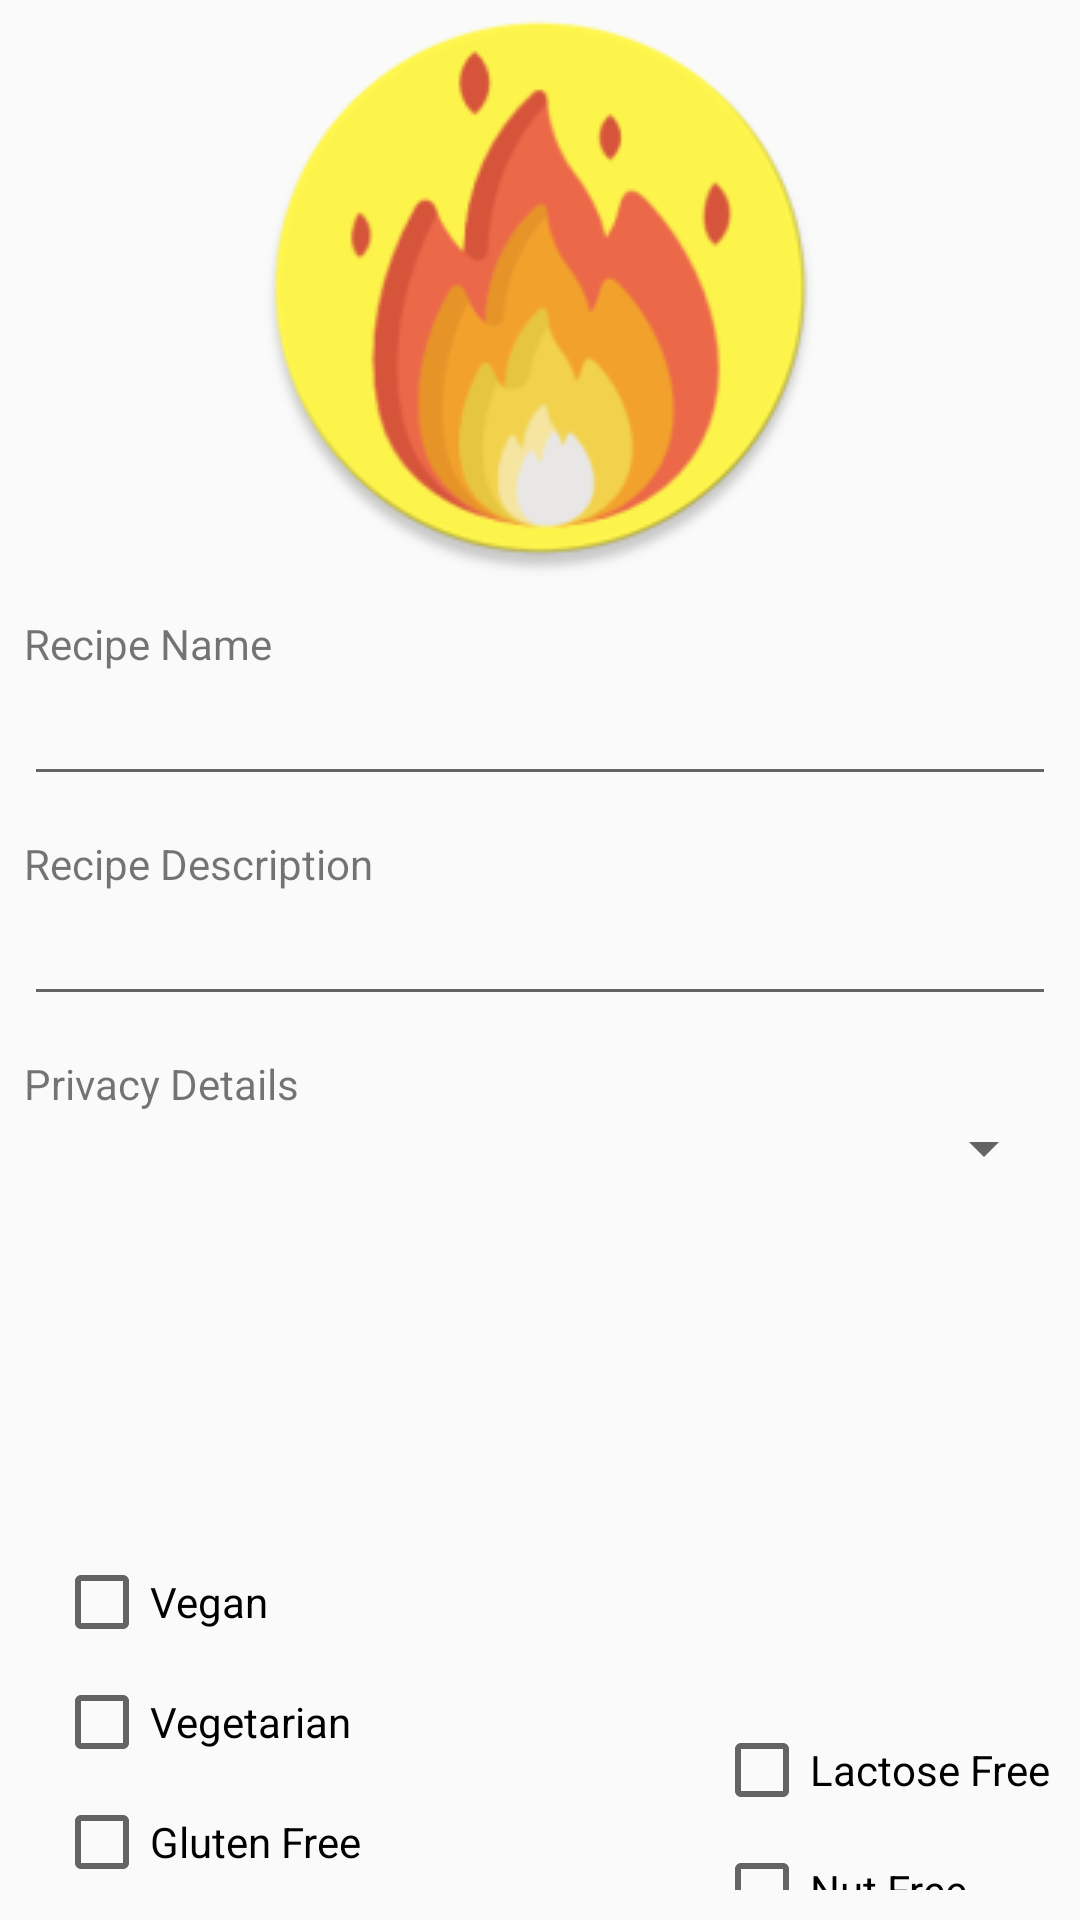

The Android layout XML behind this screen, and the referenced resources:
<!-- AndroidManifest.xml: application theme AppTheme -->
<!-- res/layout/fragment_new_recipe.xml -->
<?xml version="1.0" encoding="utf-8"?>
<android.support.constraint.ConstraintLayout xmlns:android="http://schemas.android.com/apk/res/android"
    xmlns:app="http://schemas.android.com/apk/res-auto"
    xmlns:tools="http://schemas.android.com/tools"
    android:id="@+id/relativeLayout"
    android:layout_width="match_parent"
    android:layout_height="match_parent">

    <ImageView
        android:id="@+id/imageView"
        android:layout_width="match_parent"
        android:layout_height="wrap_content"
        app:layout_constraintLeft_toLeftOf="parent"
        app:layout_constraintRight_toRightOf="parent"
        app:layout_constraintTop_toTopOf="parent"
        app:srcCompat="@drawable/cookery_logo_round" />

    <TextView
        android:id="@+id/recipenameTV"
        android:layout_width="wrap_content"
        android:layout_height="wrap_content"
        android:layout_marginStart="8dp"
        android:text="Recipe Name"
        app:layout_constraintBottom_toTopOf="@+id/newRecipeName"
        app:layout_constraintStart_toStartOf="parent" />

    <EditText
        android:id="@+id/newRecipeName"
        android:layout_width="match_parent"
        android:layout_height="wrap_content"
        android:layout_marginEnd="8dp"
        android:layout_marginStart="8dp"
        android:layout_marginTop="32dp"
        android:ems="10"
        android:inputType="textPersonName"
        android:singleLine="true"
        app:layout_constraintEnd_toEndOf="parent"
        app:layout_constraintStart_toStartOf="@+id/newRecipeDescription"
        app:layout_constraintTop_toBottomOf="@+id/imageView" />

    <TextView
        android:id="@+id/recipeDescriptionTV"
        android:layout_width="wrap_content"
        android:layout_height="wrap_content"
        android:layout_marginStart="8dp"
        android:text="Recipe Description"
        app:layout_constraintBottom_toTopOf="@+id/newRecipeDescription"
        app:layout_constraintStart_toStartOf="parent" />

    <EditText
        android:id="@+id/newRecipeDescription"
        style="@style/Widget.AppCompat.EditText"
        android:layout_width="match_parent"
        android:layout_height="wrap_content"
        android:layout_marginLeft="8dp"
        android:layout_marginRight="8dp"
        android:layout_marginTop="32dp"
        android:ems="10"
        android:inputType="textPersonName"
        android:lineSpacingExtra="8sp"
        android:selectAllOnFocus="false"
        android:singleLine="false"
        app:layout_constraintHorizontal_bias="0.0"
        app:layout_constraintLeft_toLeftOf="parent"
        app:layout_constraintRight_toRightOf="parent"
        app:layout_constraintTop_toBottomOf="@+id/newRecipeName" />

    <TextView
        android:id="@+id/privacyDetailsTV"
        android:layout_width="wrap_content"
        android:layout_height="wrap_content"
        android:layout_marginStart="8dp"
        android:text="Privacy Details"
        app:layout_constraintBottom_toTopOf="@+id/privacySpinner"
        app:layout_constraintStart_toStartOf="parent" />

    <Spinner
        android:id="@+id/privacySpinner"
        android:layout_width="match_parent"
        android:layout_height="wrap_content"
        android:layout_marginEnd="8dp"
        android:layout_marginStart="8dp"
        android:layout_marginTop="32dp"
        app:layout_constraintEnd_toEndOf="parent"
        app:layout_constraintStart_toStartOf="parent"
        app:layout_constraintTop_toBottomOf="@+id/newRecipeDescription" />

    <android.support.constraint.ConstraintLayout
        android:layout_width="match_parent"
        android:layout_height="wrap_content"
        android:padding="10dp"
        app:layout_constraintBottom_toBottomOf="parent"
        app:layout_constraintEnd_toEndOf="parent"
        app:layout_constraintHorizontal_bias="0.0"
        app:layout_constraintStart_toStartOf="parent">

        <android.support.constraint.ConstraintLayout
            android:id="@+id/constraintLayout5"
            android:layout_width="wrap_content"
            android:layout_height="wrap_content"
            app:layout_constraintBottom_toBottomOf="parent"
            app:layout_constraintStart_toStartOf="parent">

            <CheckBox
                android:id="@+id/veganCheck"
                android:layout_width="wrap_content"
                android:layout_height="wrap_content"
                android:layout_marginStart="8dp"
                android:checked="false"
                android:onClick="tagsCheckbox"
                android:text="Vegan"
                app:layout_constraintStart_toStartOf="parent"
                app:layout_constraintTop_toBottomOf="@+id/privacySpinner" />

            <CheckBox
                android:id="@+id/gfCheck"
                android:layout_width="wrap_content"
                android:layout_height="wrap_content"
                android:layout_marginStart="8dp"
                android:layout_marginTop="8dp"
                android:onClick="tagsCheckbox"
                android:text="Gluten Free"
                app:layout_constraintStart_toStartOf="parent"
                app:layout_constraintTop_toBottomOf="@+id/vegCheck" />

            <CheckBox
                android:id="@+id/vegCheck"
                android:layout_width="wrap_content"
                android:layout_height="wrap_content"
                android:layout_marginStart="8dp"
                android:layout_marginTop="8dp"
                android:onClick="tagsCheckbox"
                android:text="Vegetarian"
                app:layout_constraintStart_toStartOf="parent"
                app:layout_constraintTop_toBottomOf="@+id/veganCheck" />
        </android.support.constraint.ConstraintLayout>

        <android.support.constraint.ConstraintLayout
            android:layout_width="wrap_content"
            android:layout_height="wrap_content"
            app:layout_constraintBottom_toBottomOf="parent"
            app:layout_constraintEnd_toEndOf="parent"
            app:layout_constraintTop_toBottomOf="@+id/constraintLayout5">

            <CheckBox
                android:id="@+id/nutCheck"
                android:layout_width="wrap_content"
                android:layout_height="wrap_content"
                android:layout_marginTop="8dp"
                android:onClick="tagsCheckbox"
                android:text="Nut Free"
                app:layout_constraintStart_toEndOf="@+id/vegCheck"
                app:layout_constraintTop_toBottomOf="@+id/lactoCheck" />

            <CheckBox
                android:id="@+id/lactoCheck"
                android:layout_width="wrap_content"
                android:layout_height="wrap_content"
                android:onClick="tagsCheckbox"
                android:text="Lactose Free"
                app:layout_constraintStart_toEndOf="@+id/veganCheck"
                app:layout_constraintTop_toTopOf="parent" />

            <CheckBox
                android:id="@+id/eggCheck"
                android:layout_width="wrap_content"
                android:layout_height="wrap_content"
                android:layout_marginTop="8dp"
                android:onClick="tagsCheckbox"
                android:text="Egg Free"
                app:layout_constraintStart_toEndOf="@+id/gfCheck"
                app:layout_constraintTop_toBottomOf="@+id/nutCheck" />

        </android.support.constraint.ConstraintLayout>

    </android.support.constraint.ConstraintLayout>

</android.support.constraint.ConstraintLayout>
<!-- resources referenced by this layout -->
<resources>
  <!-- drawable cookery_logo_round: png bitmap (drawable, 23153 bytes) -->
  <style name="AppTheme" parent="Theme.AppCompat.Light.NoActionBar">
          
          <item name="colorPrimary">@color/colorPrimary</item>
          <item name="colorPrimaryDark">@color/colorPrimaryDark</item>
          <item name="colorAccent">@color/colorAccent</item>
      </style>
  <color name="colorPrimary">#ffffff</color>
  <color name="colorPrimaryDark">#ffffff</color>
  <color name="colorAccent">#ffffff</color>
</resources>
